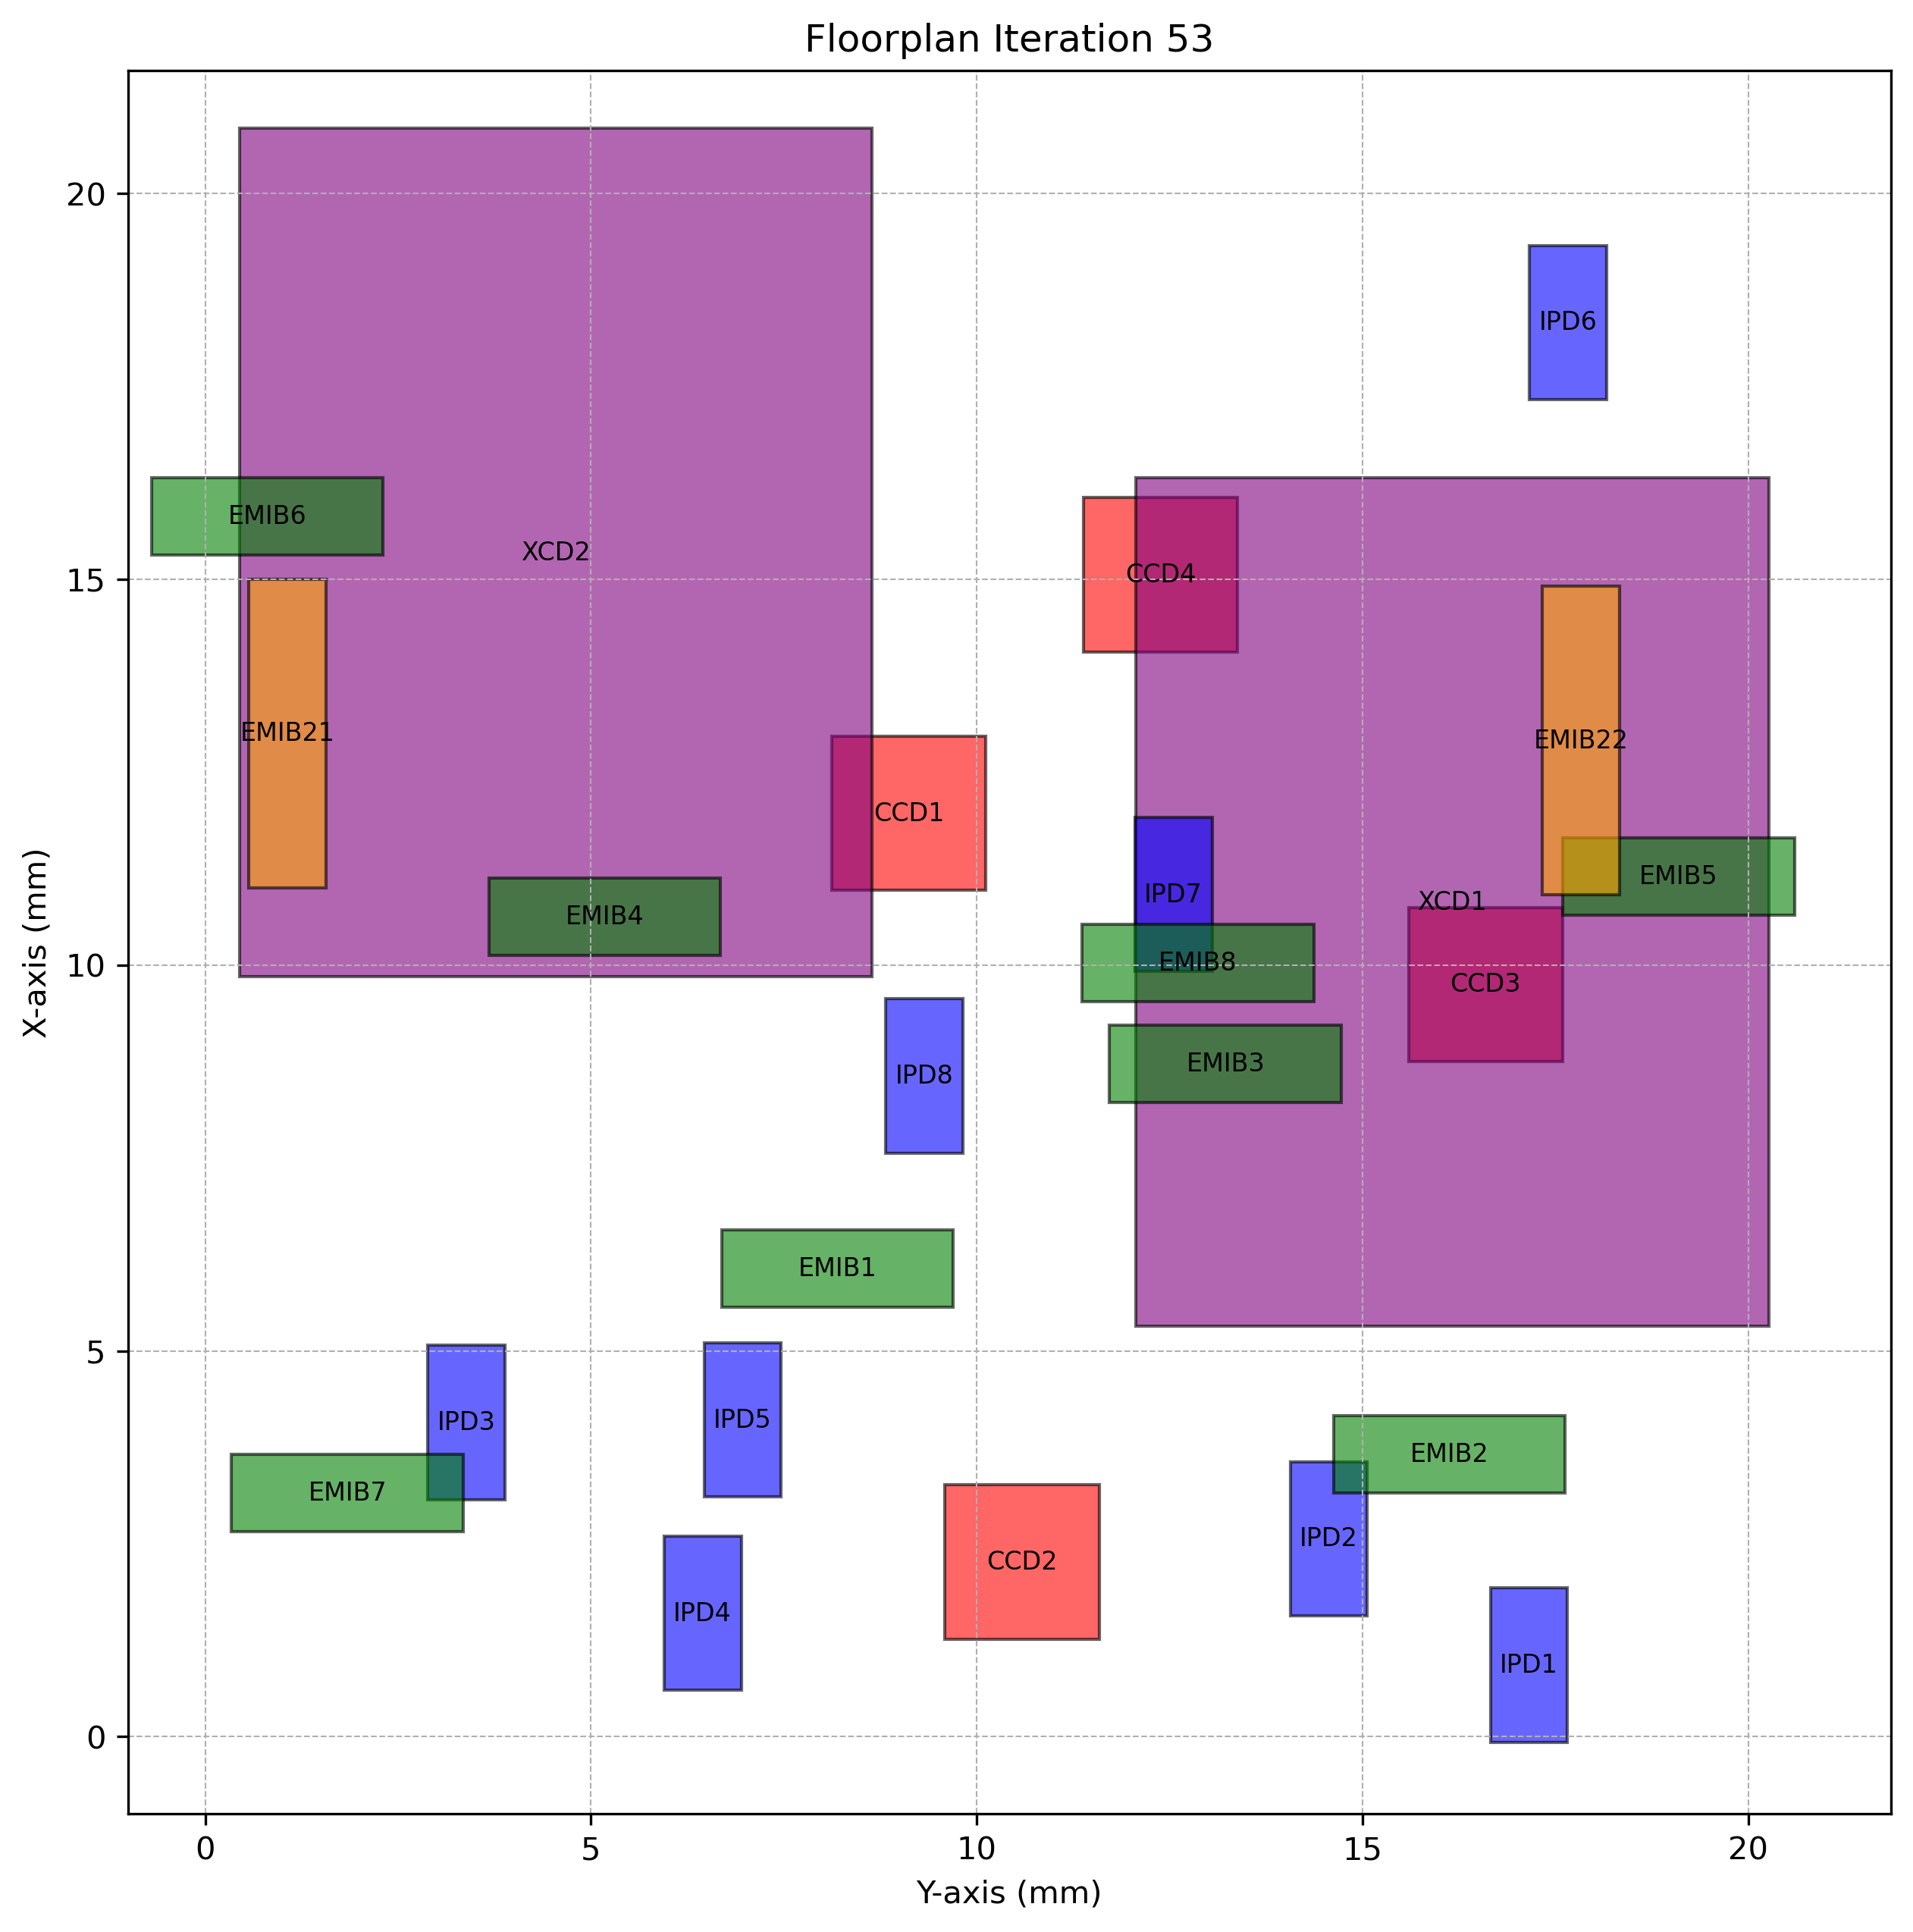

Values plotted in this chart, from the file beside it:
Chiplet_Type, Chiplet_Name, X_Position, Y_Position, Z_Position, Length, Breadth, Rotated
CCD, CCD1, 10.97, 8.12, 2, 2, 2.0, True
CCD, CCD2, 1.264, 9.59, 2, 2, 2.0, True
CCD, CCD3, 8.749, 15.59, 2, 2, 2.0, True
CCD, CCD4, 14.06, 11.38, 2, 2, 2.0, True
XCD, XCD1, 5.316, 12.06, 2, 11, 8.2, True
XCD, XCD2, 9.847, 0.4453, 2, 11, 8.2, True
IPD, IPD1, -0.07426, 16.66, 2, 2, 1.0, True
IPD, IPD2, 1.564, 14.06, 2, 2, 1.0, True
IPD, IPD3, 3.073, 2.882, 2, 2, 1.0, True
IPD, IPD4, 0.5986, 5.947, 2, 2, 1.0, True
IPD, IPD5, 3.104, 6.467, 2, 2, 1.0, True
IPD, IPD6, 17.33, 17.16, 2, 2, 1.0, True
IPD, IPD7, 9.914, 12.05, 2, 2, 1.0, True
IPD, IPD8, 7.56, 8.821, 2, 2, 1.0, True
EMIB, EMIB1, 5.565, 6.692, 1, 1, 3.0, False
EMIB, EMIB2, 3.156, 14.63, 1, 1, 3.0, False
EMIB, EMIB3, 8.221, 11.72, 1, 1, 3.0, False
EMIB, EMIB4, 10.13, 3.678, 1, 1, 3.0, False
EMIB, EMIB5, 10.65, 17.6, 1, 1, 3.0, False
EMIB, EMIB6, 15.32, -0.6986, 1, 1, 3.0, False
EMIB, EMIB7, 2.656, 0.3428, 1, 1, 3.0, False
EMIB, EMIB8, 9.53, 11.37, 1, 1, 3.0, False
EMIB2, EMIB21, 11, 0.5678, 1, 4, 1.0, True
EMIB2, EMIB22, 10.91, 17.33, 1, 4, 1.0, True
